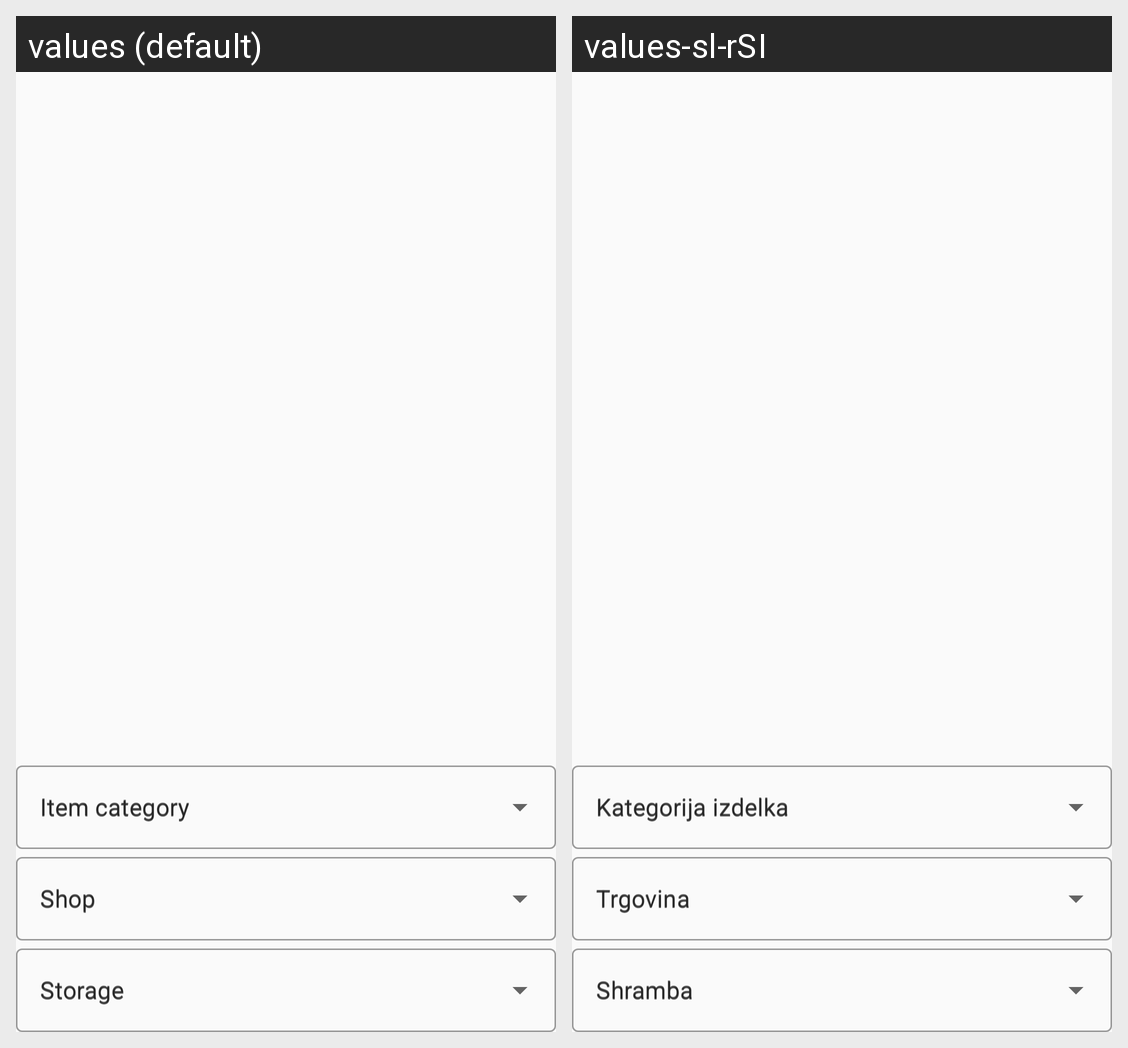

Strings drawn on this Android screen and how each of the app's shown locales translates them:
Android screen res/layout/fragment_database.xml rendered under 2 locales, left to right: values (default), values-sl-rSI. Device: Nexus 5 (rendered at 1080×1920; each locale shown at half size, 540×960, under a caption strip naming it); theme Theme.TZVA_naloga_1.
Strings drawn on this screen, with the default value and each locale's value (text and hints the layout hard-codes, and strings that could not be matched under every locale, appear in the picture but are not listed):

storage
  values: Storage
  values-sl-rSI: Shramba

shop
  values: Shop
  values-sl-rSI: Trgovina

category
  values: Item category
  values-sl-rSI: Kategorija izdelka
